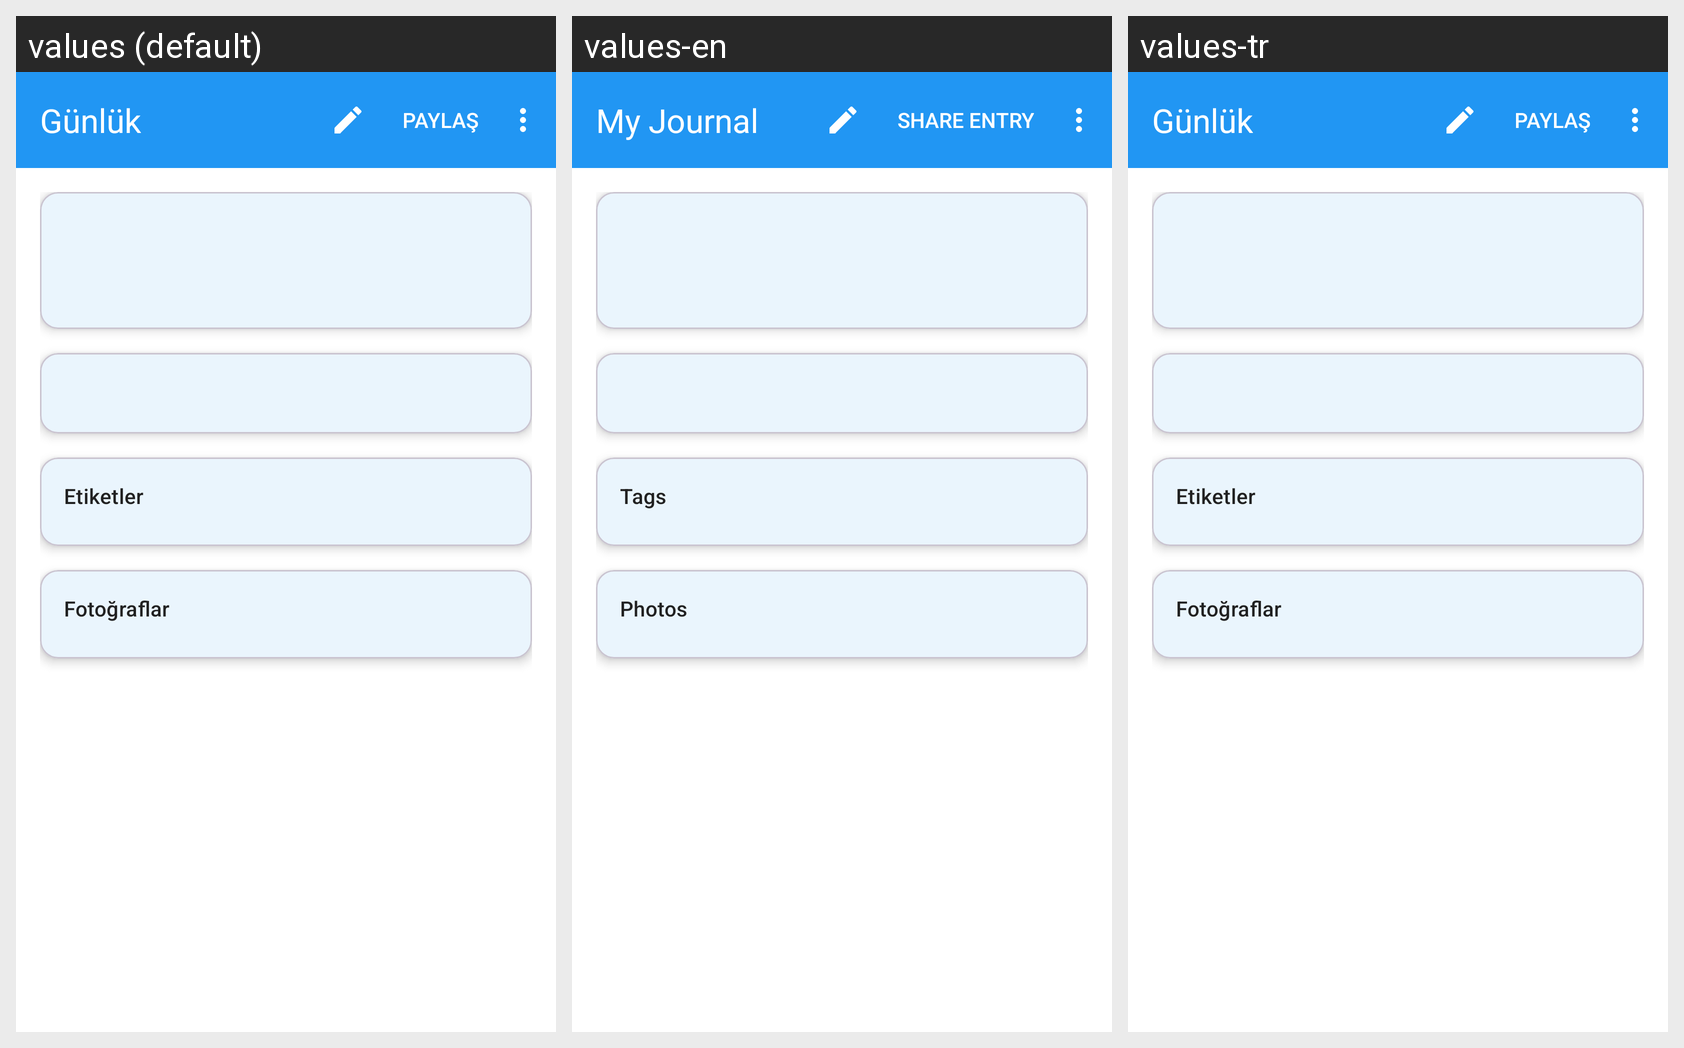

The Android screen above is rendered under several locales of the same app. Produce the string resources it draws, with the default and per-locale values.
Android screen res/layout/fragment_journal_detail.xml rendered under 3 locales, left to right: values (default), values-en, values-tr. Device: Nexus 5 (rendered at 1080×1920; each locale shown at half size, 540×960, under a caption strip naming it); theme Theme.MsgMates.
Strings drawn on this screen, with the default value and each locale's value (text and hints the layout hard-codes, and strings that could not be matched under every locale, appear in the picture but are not listed):

journal_title
  values: Günlük
  values-en: My Journal
  values-tr: Günlük  [not translated; the default value is used]

journal_tags
  values: Etiketler
  values-en: Tags
  values-tr: Etiketler  [not translated; the default value is used]

journal_photos
  values: Fotoğraflar
  values-en: Photos
  values-tr: Fotoğraflar  [not translated; the default value is used]
